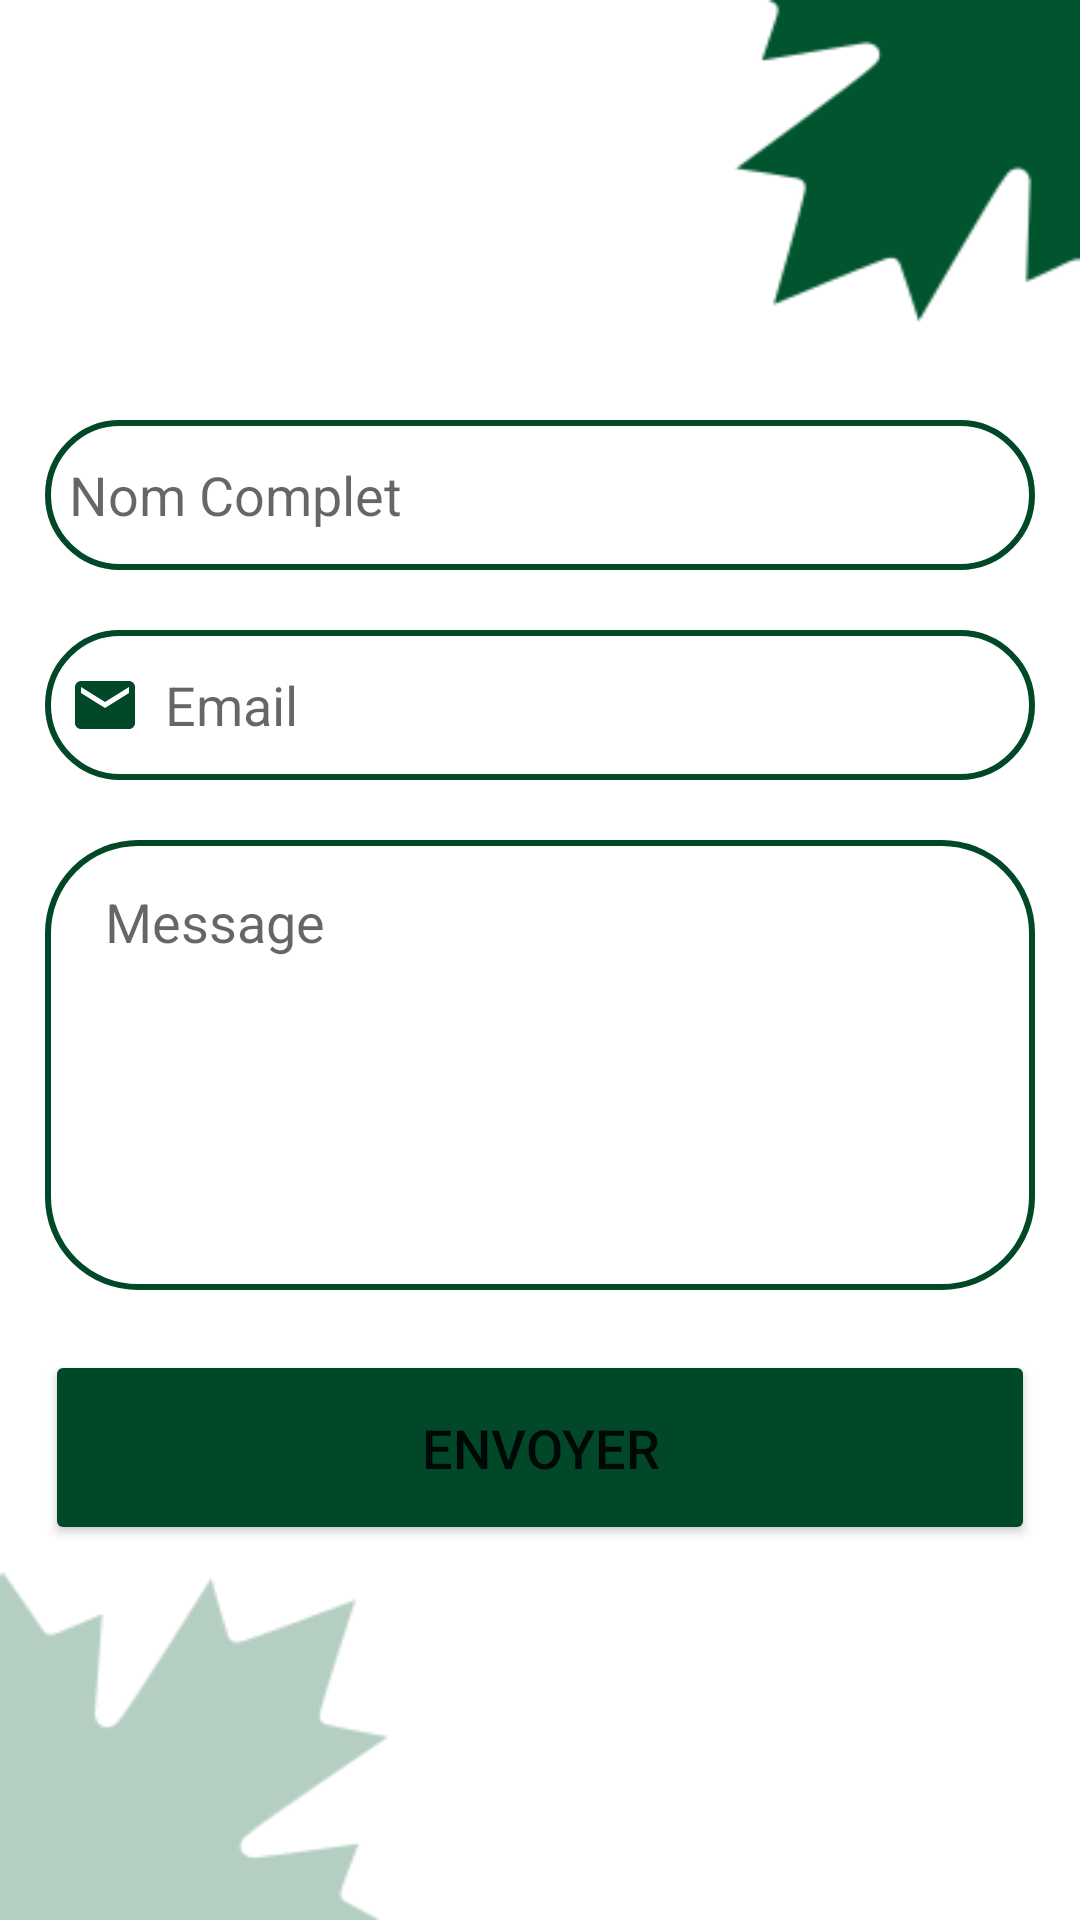

Here is an Android app screen rendered from its layout file. Give the layout XML and the strings, colors and styles it references.
<!-- AndroidManifest.xml: application theme Theme.Medicaments_Management -->
<!-- res/layout/fragment_comment.xml -->
<?xml version="1.0" encoding="utf-8"?>
<layout>
<FrameLayout xmlns:android="http://schemas.android.com/apk/res/android"
    android:layout_width="match_parent"
    android:layout_height="match_parent"
    xmlns:app="http://schemas.android.com/apk/res-auto"
    android:layout_gravity="center"
    android:background="@drawable/background">
<LinearLayout
    xmlns:tools="http://schemas.android.com/tools"
    android:layout_width="match_parent"
    android:layout_height="match_parent"
    android:orientation="vertical"
    android:layout_marginTop="100dp"
    tools:context=".Fragments.CommentFragment">
    <EditText
        android:id="@+id/nom"
        android:layout_width="match_parent"
        android:layout_height="50dp"
        android:background="@drawable/edit_text"
        android:layout_marginTop="40dp"
        android:padding="8dp"
        android:layout_marginHorizontal="15dp"
        android:inputType="textPersonName"
        android:hint="Nom Complet"
        android:drawableLeft="@drawable/ic_baseline_person_24"
        android:drawableTint="@color/app_color"
        android:drawablePadding="8dp"
        android:textColor="@color/black"/>

    <EditText
        android:id="@+id/email"
        android:layout_width="match_parent"
        android:layout_height="50dp"
        android:inputType="textEmailAddress"
        android:background="@drawable/edit_text"
        android:layout_marginTop="20dp"
        android:layout_marginHorizontal="15dp"
        android:padding="8dp"
        android:hint="Email"
        android:drawableLeft="@drawable/ic_baseline_email_24"
        android:drawablePadding="8dp"
        android:drawableTint="@color/app_color"
        android:textColor="@color/black"/>
    <EditText
        android:id="@+id/message"
        android:layout_width="match_parent"
        android:layout_height="150dp"
        android:hint="@string/message"
        android:layout_marginTop="20dp"
        android:paddingTop="15dp"
        android:paddingLeft="20dp"
        android:background="@drawable/edit_text"
        android:layout_marginHorizontal="15dp"
        android:inputType="text|textMultiLine"
        android:gravity="top"/>


    <Button
        android:id="@+id/envoyer"
        android:layout_width="match_parent"
        android:layout_height="65dp"
        android:text="Envoyer"
        android:textSize="18sp"
        android:layout_marginTop="20dp"
        android:layout_marginHorizontal="15dp"
        android:backgroundTint="@color/app_color"
        app:cornerRadius = "20dp"/>





</LinearLayout>
</FrameLayout>
</layout>
<!-- resources referenced by this layout -->
<resources>
  <color name="app_color">#004827</color>
  <color name="black">#FF000000</color>
  <!-- drawable background: png bitmap (drawable, 4352 bytes) -->
  <!-- drawable edit_text (drawable) -->
  <?xml version="1.0" encoding="utf-8"?>
  <shape xmlns:android="http://schemas.android.com/apk/res/android"
      android:shape="rectangle">
      <stroke
          android:width="2dp"
          android:color="@color/app_color"/>
      <corners
          android:radius="30dp"/>
  </shape>
  <!-- drawable ic_baseline_email_24 (drawable) -->
  <vector android:height="24dp" android:tint="#1E7138"
      android:viewportHeight="24" android:viewportWidth="24"
      android:width="24dp" xmlns:android="http://schemas.android.com/apk/res/android">
      <path android:fillColor="@android:color/white" android:pathData="M20,4L4,4c-1.1,0 -1.99,0.9 -1.99,2L2,18c0,1.1 0.9,2 2,2h16c1.1,0 2,-0.9 2,-2L22,6c0,-1.1 -0.9,-2 -2,-2zM20,8l-8,5 -8,-5L4,6l8,5 8,-5v2z"/>
  </vector>
  <string name="message">Message</string>
  <style name="Theme.Medicaments_Management" parent="Theme.MaterialComponents.DayNight.DarkActionBar">
          
          <item name="colorPrimary">@color/app_color</item>
          <item name="colorPrimaryVariant">@color/app_color</item>
          <item name="colorOnPrimary">@color/white</item>
          
          <item name="colorSecondary">@color/teal_200</item>
          <item name="colorSecondaryVariant">@color/teal_700</item>
          <item name="colorOnSecondary">@color/black</item>
          
          <item name="android:statusBarColor">?attr/colorPrimaryVariant</item>
          
      </style>
  <color name="white">#FFFFFFFF</color>
  <color name="teal_200">#FF03DAC5</color>
  <color name="teal_700">#FF018786</color>
</resources>
